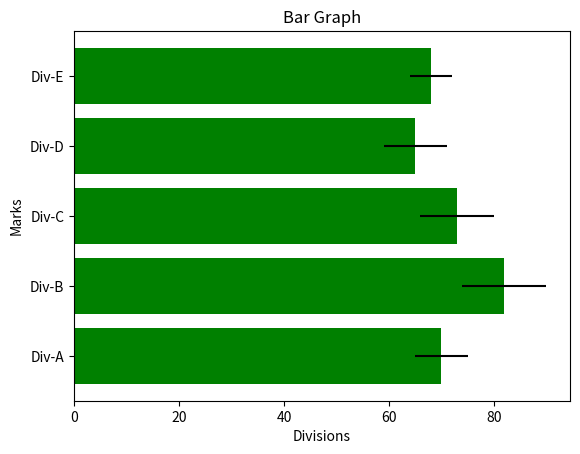

Reproduce this figure in Python.
import matplotlib.pyplot as plt
import numpy as np

divisions = ["Div-A", "Div-B", "Div-C", "Div-D", "Div-E"]
divisions_average_marks = [70,82,73,65,68]
variance = [5,8,7,6,4]

plt.barh(divisions, divisions_average_marks,xerr=variance, color="green")
plt.title("Bar Graph")
plt.ylabel("Marks")
plt.xlabel("Divisions")

plt.show()